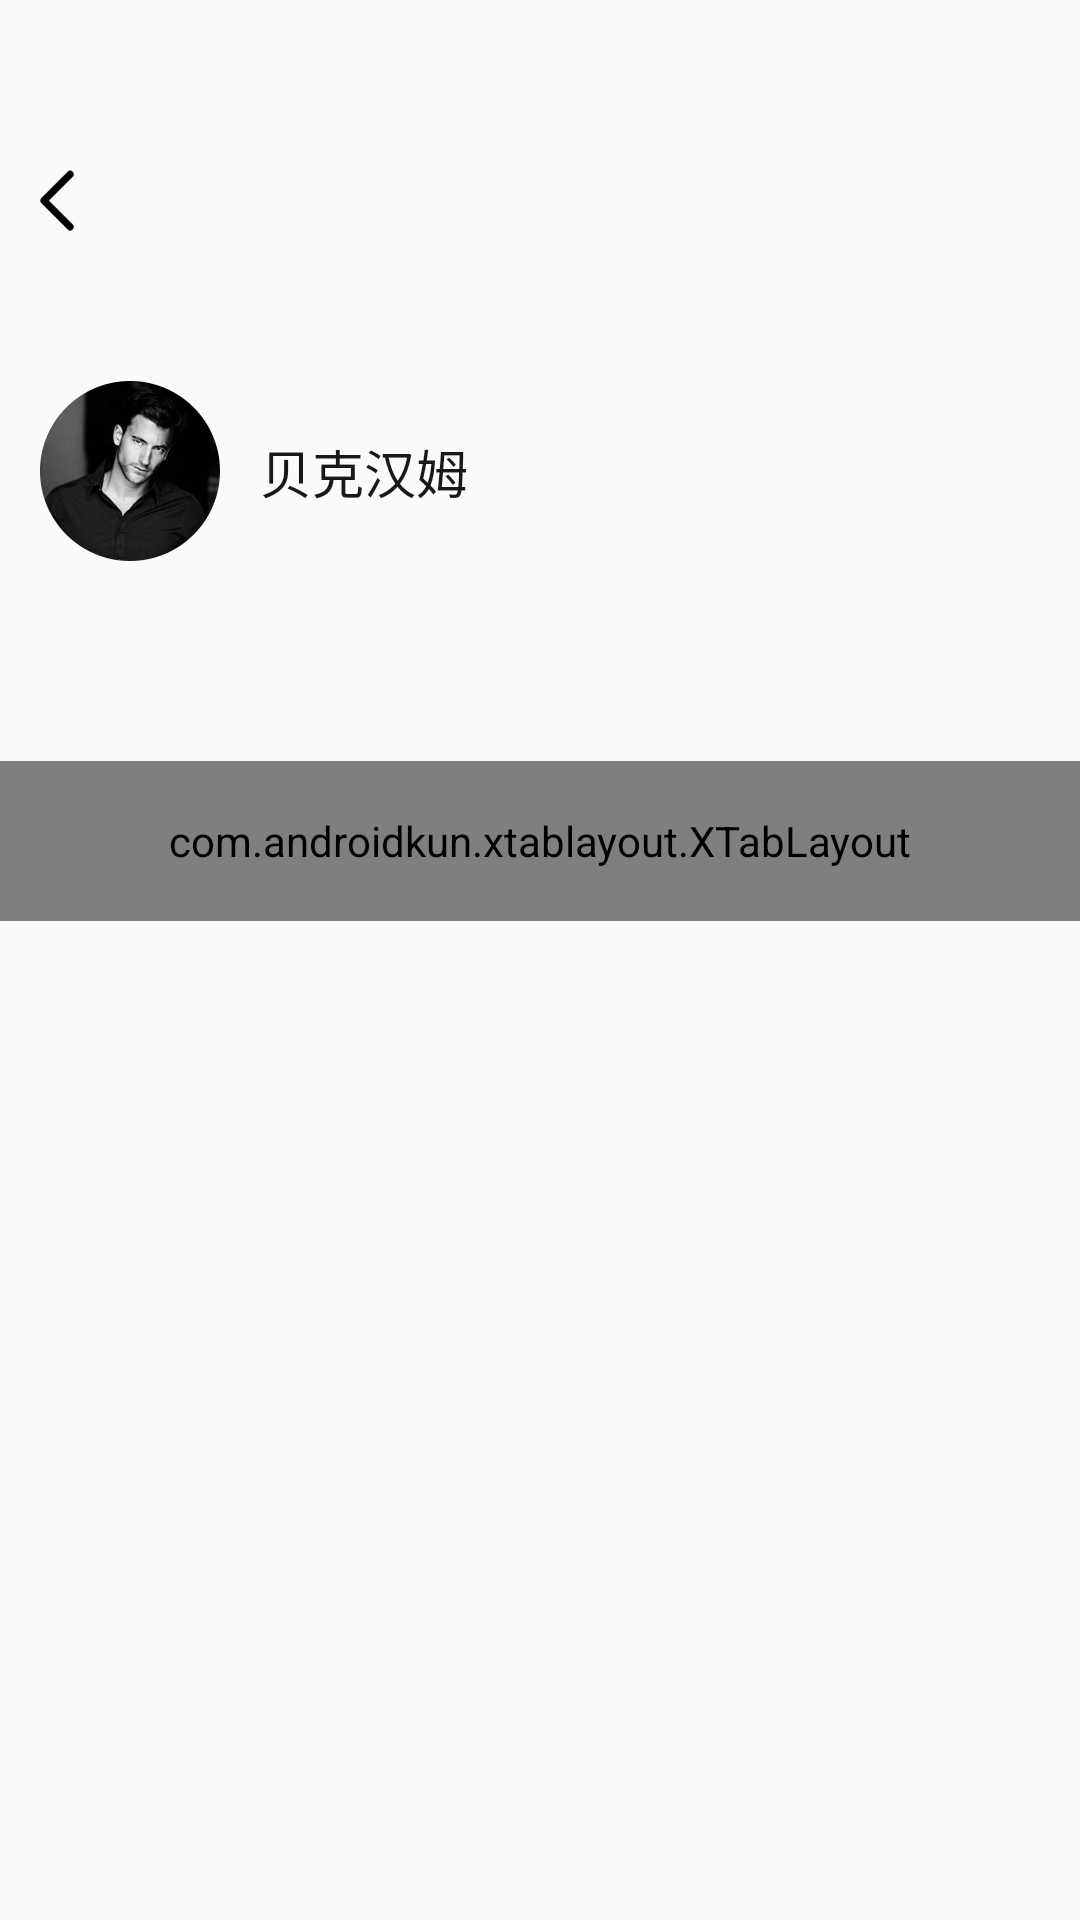

Here is an Android app screen rendered from its layout file. Give the layout XML and the strings, colors and styles it references.
<!-- AndroidManifest.xml: application theme AppTheme -->
<!-- res/layout/activity_designer.xml -->
<?xml version="1.0" encoding="utf-8"?>
<LinearLayout xmlns:android="http://schemas.android.com/apk/res/android"
    xmlns:app="http://schemas.android.com/apk/res-auto"
    xmlns:tools="http://schemas.android.com/tools"
    android:layout_width="match_parent"
    android:layout_height="match_parent"
    android:orientation="vertical"
    tools:context="com.yijia.zhenglei.DesignerActivity">

    <ImageView
        android:id="@+id/back"
        android:layout_width="34px"
        android:layout_height="61px"
        android:layout_marginTop="170px"
        android:layout_marginLeft="40px"
        android:src="@mipmap/back" />

    <RelativeLayout
        android:layout_marginLeft="40px"
        android:layout_width="match_parent"
        android:layout_height="wrap_content"
        android:layout_marginTop="150px">

        <ImageView
            android:layout_width="wrap_content"
            android:layout_height="wrap_content"
            android:src="@mipmap/head" />

        <TextView
            android:layout_width="wrap_content"
            android:layout_height="wrap_content"
            android:layout_centerVertical="true"
            android:layout_marginLeft="220px"
            android:text="贝克汉姆"
            android:textColor="#181818"
            android:textSize="52px" />
    </RelativeLayout>

    <com.androidkun.xtablayout.XTabLayout
        android:id="@+id/xtab"
        android:layout_width="match_parent"
        android:layout_height="160px"
        android:layout_marginTop="200px"
        app:xTabDisplayNum="3"
        app:xTabDividerWidthWidthText="true"
        app:xTabIndicatorColor="@color/t2"
        app:xTabIndicatorHeight="4px"
        app:xTabIndicatorWidth="90px"
        app:xTabMode="scrollable"
        app:xTabSelectedTextColor="@color/t2"
        app:xTabTextColor="#181818"
        app:xTabTextSize="50px" />

    <android.support.v4.view.ViewPager
        android:layout_marginTop="100px"
        android:id="@+id/viewpager"
        android:layout_width="match_parent"
        android:layout_height="match_parent" />
</LinearLayout>
<!-- resources referenced by this layout -->
<resources>
  <color name="t2">#7aa195</color>
  <!-- mipmap back: png bitmap (mipmap-xxhdpi, 1395 bytes) -->
  <!-- mipmap head: png bitmap (mipmap-xxhdpi, 24356 bytes) -->
  <style name="AppTheme" parent="Theme.AppCompat.Light.NoActionBar">
          
          <item name="colorPrimary">@color/colorPrimary</item>
          <item name="colorPrimaryDark">@color/colorPrimaryDark</item>
          <item name="colorAccent">@color/colorAccent</item>
      </style>
  <color name="colorPrimary">#3F51B5</color>
  <color name="colorPrimaryDark">#303F9F</color>
  <color name="colorAccent">#FF4081</color>
</resources>
